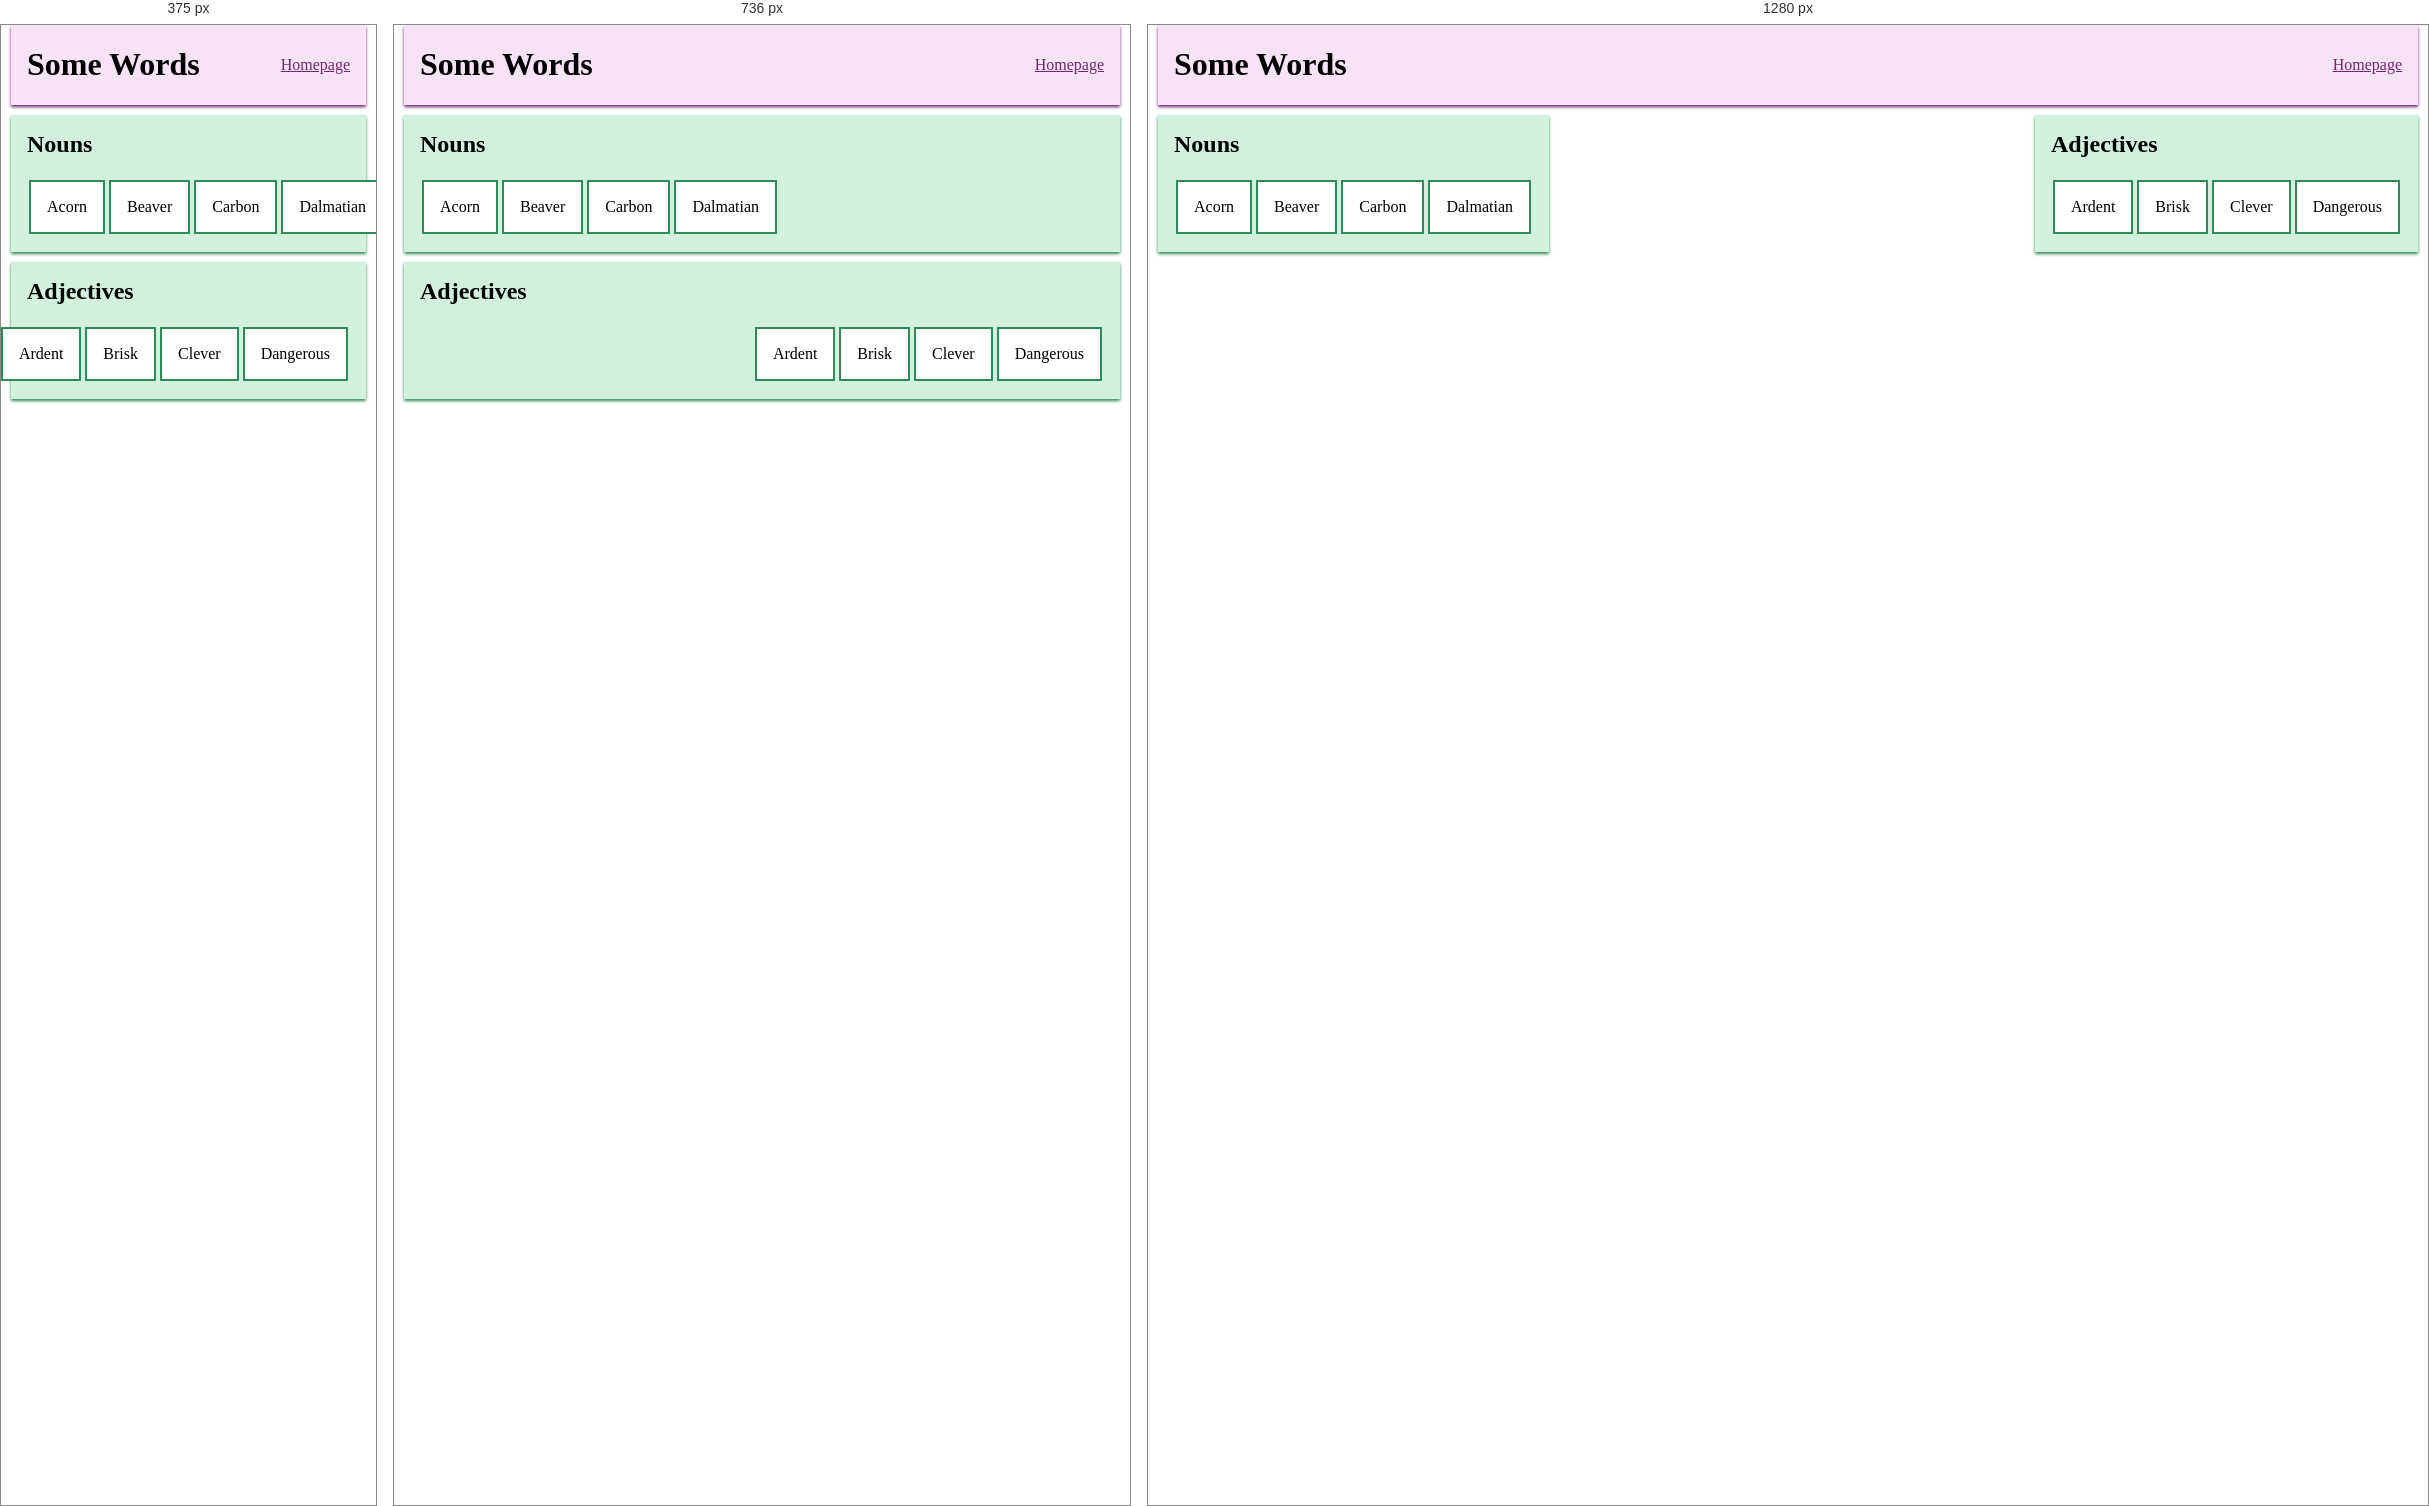
Rendered at 375 px, 736 px and 1280 px, left to right.

<!-- file: some-words.html -->
<!DOCTYPE html>
<html lang="en">
<head>
 <meta charset="UTF-8">
 <meta http-equiv="X-UA-Compatible" content="IE=edge">
 <meta name="viewport" content="width=device-width, initial-scale=1.0">
 <title>Some Words</title>
 <link rel="stylesheet" href="some-words.css">
</head>
<body>
 <header>
   <h1>Some Words</h1>
   <nav>
     <a href="index.html">Homepage</a>
   </nav>
 </header>


 <main>
   <section>
     <h2>Nouns</h2>
     <div class="words nouns">
       <p>Acorn</p>
       <p>Beaver</p>
       <p>Carbon</p>
       <p>Dalmatian</p>
    </div>
</section>
<section>
  <h2>Adjectives</h2>
  <div class="words adjectives">
    <p>Ardent</p>
    <p>Brisk</p>
    <p>Clever</p>
    <p>Dangerous</p>
  </div>
</section>
</main>
</body>
</html>

/* @media block from some-words.css */
@media screen and (min-width: 480px) {
    header {
        display: flex;
        justify-content: space-between;
        align-items: center;
      }
      .nouns {
        display: flex;
        justify-content: flex-start;
      }
      .adjectives {
        display: flex;
        justify-content: flex-end;
      }
}

/* @media block from some-words.css */
@media screen and (min-width: 992px) {
    main {
        display: flex;
        justify-content: space-between;
        align-items: center;
    }
}